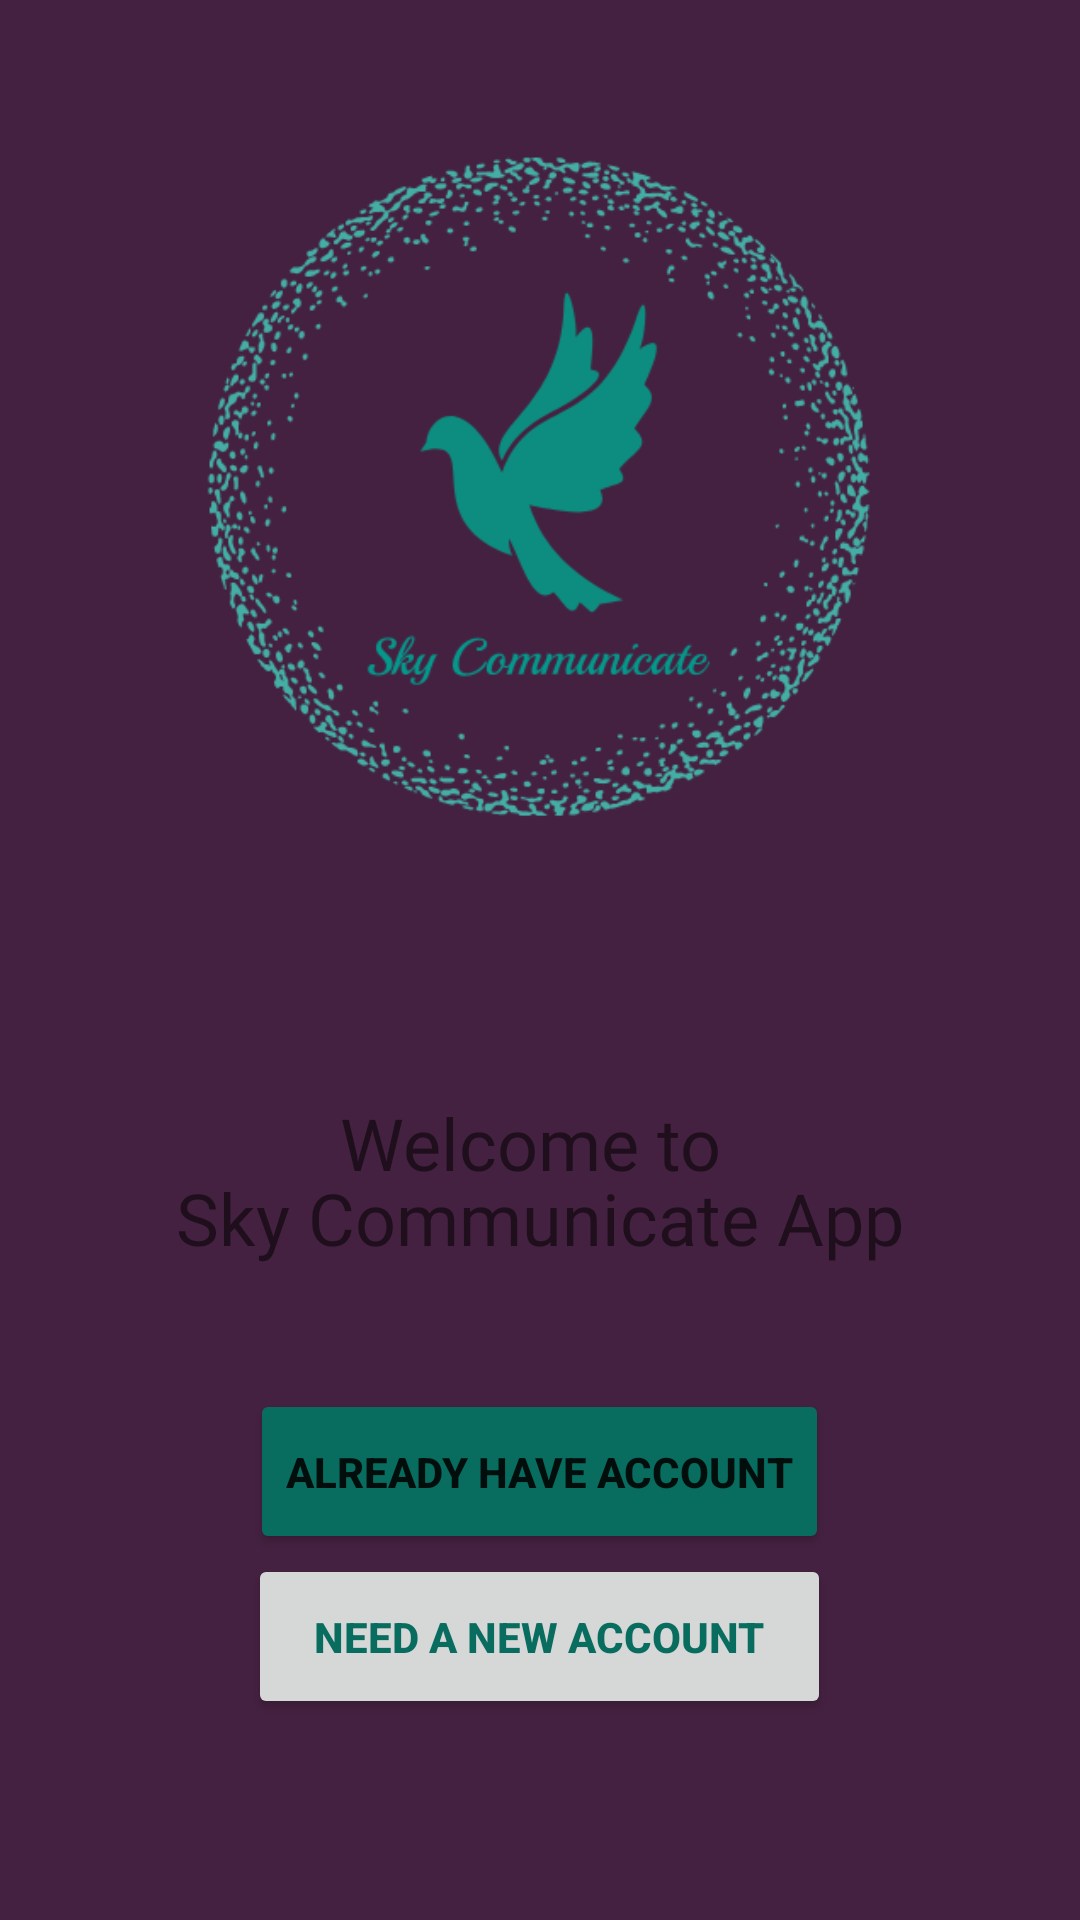

Reconstruct the res/layout file that produces this screen, plus the resources it refers to.
<!-- AndroidManifest.xml: application theme AppTheme -->
<!-- res/layout/activity_start.xml -->
<?xml version="1.0" encoding="utf-8"?>
<RelativeLayout xmlns:android="http://schemas.android.com/apk/res/android"
    xmlns:app="http://schemas.android.com/apk/res-auto"
    xmlns:tools="http://schemas.android.com/tools"
    android:layout_width="match_parent"
    android:layout_height="match_parent"
    android:background="@color/colorTestStart"
    tools:context=".StartActivity">


    <Button
        android:id="@+id/start_reg_btn"
        android:layout_width="wrap_content"
        android:layout_height="wrap_content"
        android:layout_alignParentBottom="true"
        android:layout_centerHorizontal="true"
        android:layout_marginBottom="67dp"
        android:paddingBottom="18dp"
        android:paddingLeft="22dp"
        android:paddingRight="22dp"
        android:paddingTop="18dp"
        android:text="NEED A NEW ACCOUNT"
        android:textColor="@color/colorAccent"
        android:textStyle="bold" />

    <Button
        android:id="@+id/start_login_btn"
        android:layout_width="wrap_content"
        android:layout_height="wrap_content"
        android:layout_above="@+id/start_reg_btn"
        android:layout_centerHorizontal="true"
        android:backgroundTint="@color/colorAccent"
        android:paddingBottom="18dp"
        android:paddingTop="18dp"
        android:text="ALREADY HAVE ACCOUNT"
        android:textStyle="bold" />

    <ImageView
        android:id="@+id/imageView2"
        android:layout_width="239dp"
        android:layout_height="229dp"
        android:layout_alignParentTop="true"
        android:layout_centerHorizontal="true"
        android:layout_marginTop="48dp"
        app:srcCompat="@drawable/logo" />

    <TextView
        android:id="@+id/textView"
        android:layout_width="wrap_content"
        android:layout_height="wrap_content"
        android:layout_alignParentBottom="true"
        android:layout_centerHorizontal="true"
        android:layout_marginBottom="243dp"
        android:fontFamily="@font/annie_use_your_telescope"
        android:text="Welcome to "
        android:textColor="@color/common_google_signin_btn_text_dark_default"
        android:textSize="24sp" />

    <TextView
        android:id="@+id/textView2"
        android:layout_width="wrap_content"
        android:layout_height="wrap_content"
        android:layout_alignParentBottom="true"
        android:layout_centerHorizontal="true"
        android:layout_marginBottom="218dp"
        android:fontFamily="@font/annie_use_your_telescope"
        android:text="Sky Communicate App"
        android:textColor="@color/common_google_signin_btn_text_dark_default"
        android:textSize="24sp" />

</RelativeLayout>
<!-- resources referenced by this layout -->
<resources>
  <color name="colorAccent">#086c5f</color>
  <color name="colorTestStart">#452141</color>
  <!-- drawable logo: png bitmap (drawable, 55750 bytes) -->
  <style name="AppTheme" parent="Theme.AppCompat.Light.NoActionBar">
          
          <item name="colorPrimary">@color/colorPrimary</item>
          <item name="colorPrimaryDark">@color/colorPrimaryDark</item>
          <item name="colorAccent">@color/colorAccent</item>
      </style>
  <color name="colorPrimary">#582652</color>
  <color name="colorPrimaryDark">#492045</color>
</resources>
